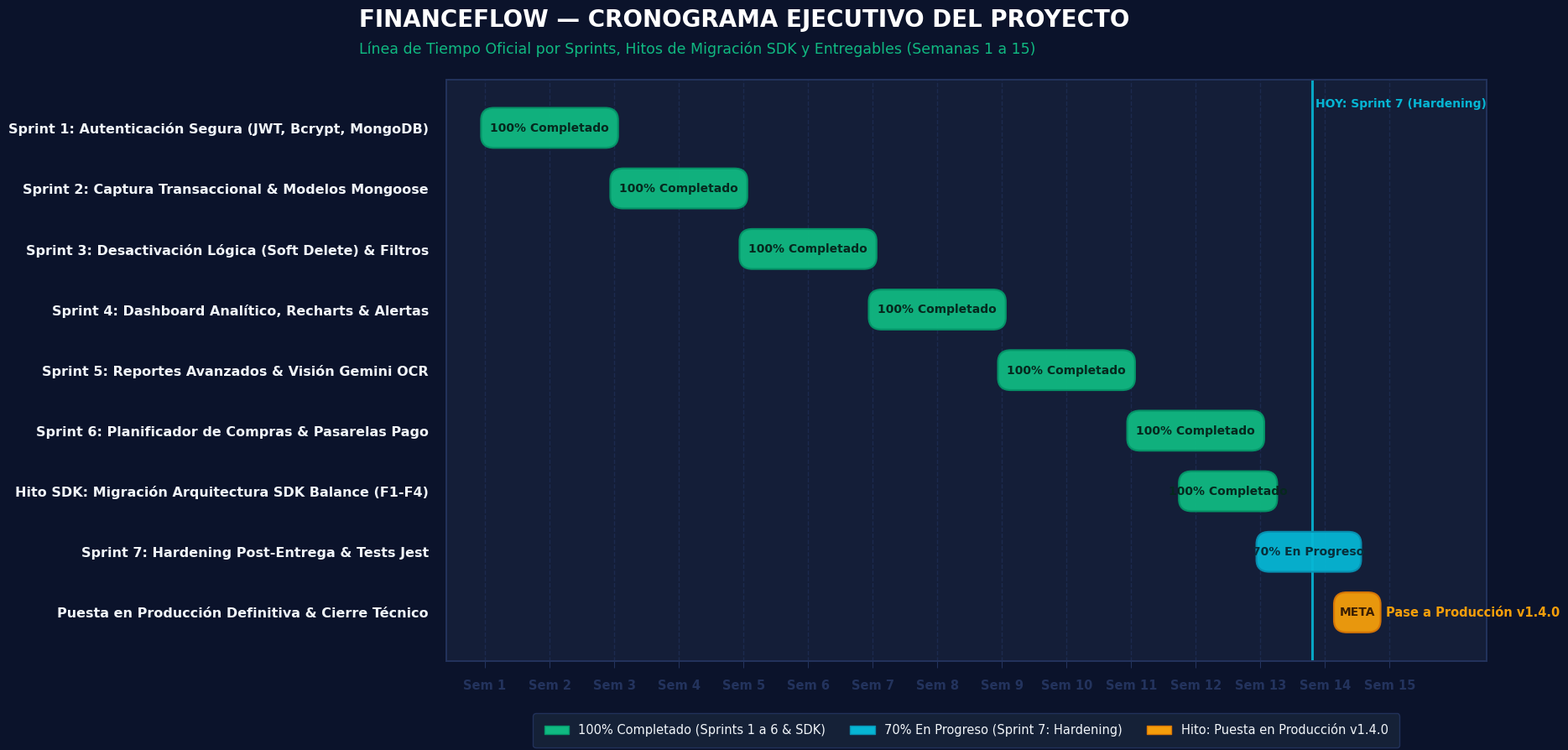

Generate this figure with matplotlib: (Note: this script raises an exception after producing the figure.)
import matplotlib.pyplot as plt
import matplotlib.patches as patches
import numpy as np
import os

def create_gantt_chart():
    plt.rcParams['font.sans-serif'] = ['Segoe UI', 'DejaVu Sans', 'Arial']
    plt.rcParams['font.family'] = 'sans-serif'
    
    # 16:9 Widescreen dimension with 300 DPI
    fig, ax = plt.subplots(figsize=(16, 9), dpi=300)
    
    # Palette FinanceFlow Dark Luxury
    BG_COLOR = '#0B132B'        # Deep Slate Navy
    CARD_BG = '#141E38'         # Inner Card background
    GRID_COLOR = '#23335D'      # Gridlines
    COLOR_COMPLETED = '#10B981' # Emerald Green
    COLOR_PROGRESS = '#06B6D4'  # Vibrant Cyan
    COLOR_MILESTONE = '#F59E0B' # Amber Gold
    TEXT_WHITE = '#FFFFFF'
    TEXT_MUTED = '#94A3B8'
    TEXT_LIGHT = '#F1F5F9'

    fig.patch.set_facecolor(BG_COLOR)
    ax.set_facecolor(CARD_BG)

    # Project Tasks Data (FinanceFlow v1.0 to v1.4)
    tasks = [
        {"name": "Sprint 1: Autenticación Segura (JWT, Bcrypt, MongoDB)", "start": 1.0, "duration": 2.0, "pct": "100%", "status": "completed"},
        {"name": "Sprint 2: Captura Transaccional & Modelos Mongoose", "start": 3.0, "duration": 2.0, "pct": "100%", "status": "completed"},
        {"name": "Sprint 3: Desactivación Lógica (Soft Delete) & Filtros", "start": 5.0, "duration": 2.0, "pct": "100%", "status": "completed"},
        {"name": "Sprint 4: Dashboard Analítico, Recharts & Alertas", "start": 7.0, "duration": 2.0, "pct": "100%", "status": "completed"},
        {"name": "Sprint 5: Reportes Avanzados & Visión Gemini OCR", "start": 9.0, "duration": 2.0, "pct": "100%", "status": "completed"},
        {"name": "Sprint 6: Planificador de Compras & Pasarelas Pago", "start": 11.0, "duration": 2.0, "pct": "100%", "status": "completed"},
        {"name": "Hito SDK: Migración Arquitectura SDK Balance (F1-F4)", "start": 11.8, "duration": 1.4, "pct": "100%", "status": "completed"},
        {"name": "Sprint 7: Hardening Post-Entrega & Tests Jest", "start": 13.0, "duration": 1.5, "pct": "70%", "status": "in_progress"},
        {"name": "Puesta en Producción Definitiva & Cierre Técnico", "start": 14.2, "duration": 0.6, "pct": "Hito", "status": "milestone"}
    ]

    n_tasks = len(tasks)
    y_positions = np.arange(n_tasks)[::-1] # Inverted: top to bottom
    bar_height = 0.54

    for idx, task in enumerate(tasks):
        y = y_positions[idx]
        start = task["start"]
        duration = task["duration"]
        status = task["status"]
        pct = task["pct"]

        if status == "completed":
            color = COLOR_COMPLETED
            edge = '#059669'
            label_text = f"{pct} Completado"
            text_color = '#06281E'
        elif status == "in_progress":
            color = COLOR_PROGRESS
            edge = '#0891B2'
            label_text = f"{pct} En Progreso"
            text_color = '#082F3B'
        else: # milestone
            color = COLOR_MILESTONE
            edge = '#D97706'
            label_text = "Hito v1.4.0"
            text_color = '#3B1F04'

        # Rounded Fancy Box Bar
        rect = patches.FancyBboxPatch(
            (start, y - bar_height / 2),
            duration,
            bar_height,
            boxstyle="round,pad=0.06,rounding_size=0.2",
            facecolor=color,
            edgecolor=edge,
            linewidth=1.6,
            alpha=0.95,
            zorder=3
        )
        ax.add_patch(rect)

        # Label inside or next to bar
        if status == "milestone":
            ax.text(start + duration / 2, y, "META", va='center', ha='center',
                    color=text_color, fontsize=10, fontweight='bold', zorder=4)
            ax.text(start + duration + 0.15, y, "Pase a Producción v1.4.0", va='center', ha='left',
                    color=COLOR_MILESTONE, fontsize=10.5, fontweight='bold', zorder=4)
        else:
            ax.text(start + duration / 2, y, label_text, va='center', ha='center',
                    color=text_color, fontsize=10, fontweight='bold', zorder=4)

    # Y-axis task labels
    ax.set_yticks(y_positions)
    ax.set_yticklabels([t["name"] for t in tasks], fontsize=11.5, color=TEXT_LIGHT, fontweight='600')
    ax.tick_params(axis='y', length=0, pad=15)

    # X-axis timeline weeks (nicely formatted)
    weeks = list(range(1, 16))
    ax.set_xticks(weeks)
    week_labels = [f"Sem {w}" for w in weeks]
    ax.set_xticklabels(week_labels, fontsize=10.5, color=TEXT_MUTED, fontweight='600')
    ax.tick_params(axis='x', colors=GRID_COLOR, length=6, pad=10)
    
    ax.set_xlim(0.4, 16.5)
    ax.set_ylim(-0.8, n_tasks - 0.2)

    # Gridlines
    ax.grid(True, axis='x', color=GRID_COLOR, linestyle='--', linewidth=1.0, alpha=0.6, zorder=1)
    ax.grid(False, axis='y')

    # Spines styling
    for spine in ax.spines.values():
        spine.set_color(GRID_COLOR)
        spine.set_linewidth(1.4)

    # Vertical line representing "HOY / Current Progress" (Semana 13.8)
    ax.axvline(x=13.8, color=COLOR_PROGRESS, linestyle='-', linewidth=2.2, alpha=0.9, zorder=2)
    ax.text(13.85, n_tasks - 0.6, "HOY: Sprint 7 (Hardening)", color=COLOR_PROGRESS,
            fontsize=10, fontweight='bold', va='center', ha='left')

    # Title & Subtitle block
    fig.text(0.06, 0.95, "FINANCEFLOW — CRONOGRAMA EJECUTIVO DEL PROYECTO", fontsize=20, fontweight='bold', color=TEXT_WHITE)
    fig.text(0.06, 0.915, "Línea de Tiempo Oficial por Sprints, Hitos de Migración SDK y Entregables (Semanas 1 a 15)", fontsize=12.5, color=COLOR_COMPLETED)

    # Custom Legend at bottom
    legend_elements = [
        patches.Patch(facecolor=COLOR_COMPLETED, edgecolor='#059669', label='100% Completado (Sprints 1 a 6 & SDK)'),
        patches.Patch(facecolor=COLOR_PROGRESS, edgecolor='#0891B2', label='70% En Progreso (Sprint 7: Hardening)'),
        patches.Patch(facecolor=COLOR_MILESTONE, edgecolor='#D97706', label='Hito: Puesta en Producción v1.4.0')
    ]
    leg = ax.legend(handles=legend_elements, loc='upper center', bbox_to_anchor=(0.5, -0.09), ncol=3,
                    facecolor='#162238', edgecolor=GRID_COLOR, fontsize=10.5, labelcolor=TEXT_LIGHT, framealpha=0.95)
    leg.get_frame().set_boxstyle("round,pad=0.5,rounding_size=0.25")

    # Save to workspace
    out_file = os.path.join(os.path.dirname(os.path.abspath(__file__)), "cronograma_financeflow.png")
    plt.subplots_adjust(left=0.32, right=0.95, top=0.88, bottom=0.14)
    plt.savefig(out_file, facecolor=fig.get_facecolor(), edgecolor='none', dpi=300)
    plt.close()
    print(f"Refined chart saved successfully at: {out_file}")

if __name__ == "__main__":
    create_gantt_chart()
